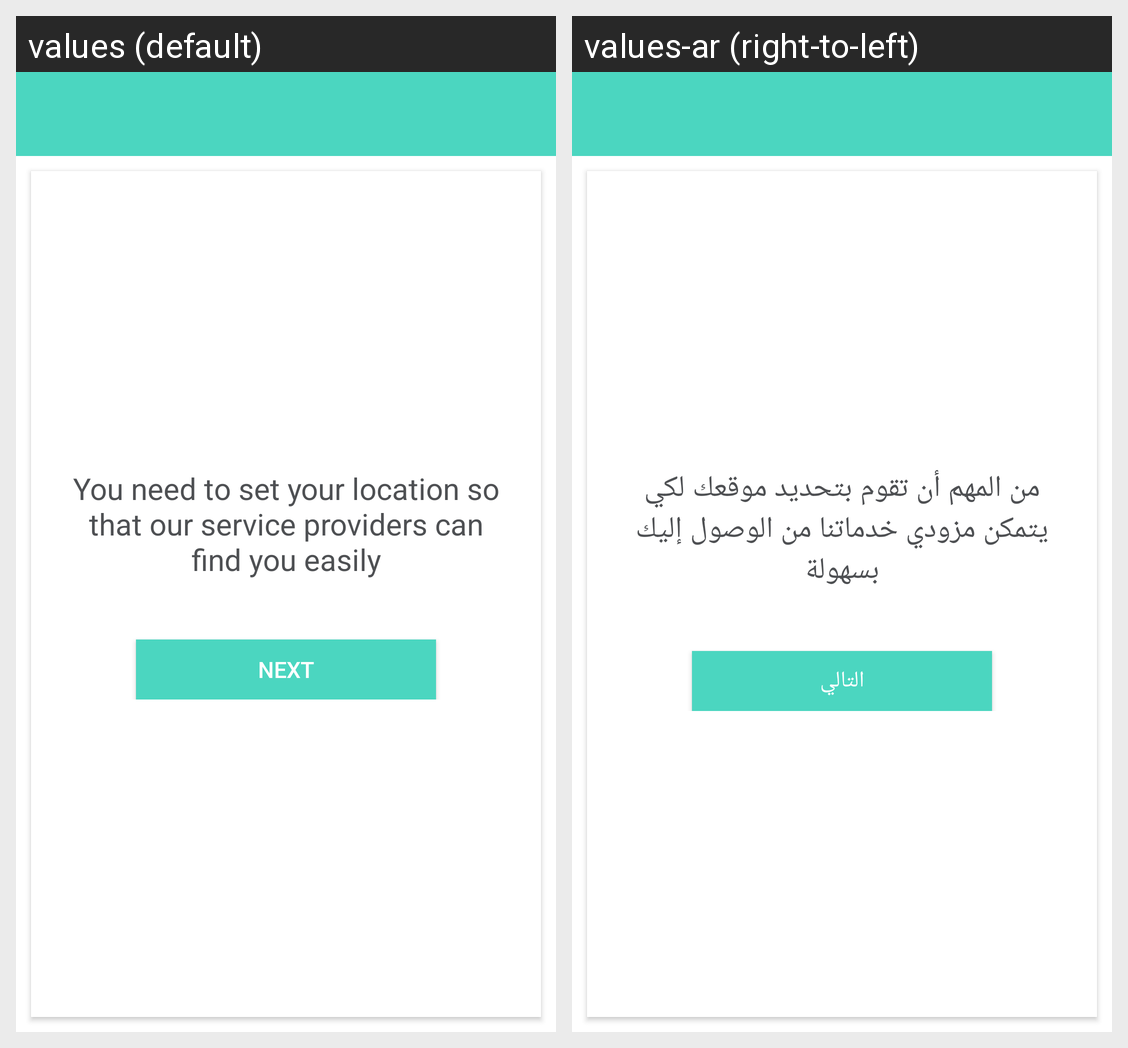

Strings drawn on this Android screen and how each of the app's shown locales translates them:
Android screen res/layout/fragment_fr_address_alert.xml rendered under 2 locales, left to right: values (default), values-ar (right-to-left). Device: Nexus 5 (rendered at 1080×1920; each locale shown at half size, 540×960, under a caption strip naming it); theme AppTheme.
Strings drawn on this screen, with the default value and each locale's value (text and hints the layout hard-codes, and strings that could not be matched under every locale, appear in the picture but are not listed):

you_need_to_set_your_location_so_that_our_service_providers_can_find_you_easily
  values: You need to set your location so that our service providers can find you easily
  values-ar: من المهم أن تقوم بتحديد موقعك لكي يتمكن مزودي خدماتنا من الوصول إليك بسهولة

next
  values: NEXT
  values-ar: التالي
